Run: headless pygame with SDL's dummy video driver; simulated clock (each Clock.tick advances the game by its frame time, no real sleeping); random seed 0; keys injected as events and as key.get_pressed() state; no mouse input.
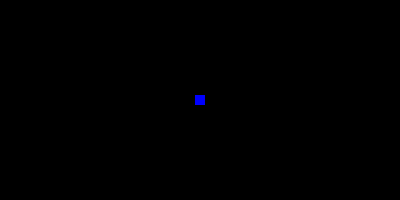
Frame 1 of 4 · flips 1–60 · no input
Frame 2 of 4 · flips 61–180 · tapped SPACE, RETURN · held RIGHT (→), D · screen unchanged from frame 1, image omitted
Frame 3 of 4 · flips 181–300 · held DOWN (↓), S · screen unchanged from frame 2, image omitted
Frame 4 of 4 · flips 301–420 · held LEFT (←), A, UP (↑), W · screen unchanged from frame 3, image omitted

The pygame program that drew these frames:

import pygame

pygame.init()
# colors
BLUE = (0,0,255); RED = (255,0,0)

#screen
SCR_WIDTH, SCR_HEIGHT = 400, 200
screen = pygame.display.set_mode((SCR_WIDTH, SCR_HEIGHT))
pygame.display.set_caption('Snake Game')

#snake
snake_size = 10

running = True
while running:
    for event in pygame.event.get():
        #print(event)
        if event.type == pygame.QUIT:
            running = False
    pygame.draw.rect(screen, BLUE, [int(SCR_WIDTH/2 - snake_size/2),\
                                    int(SCR_HEIGHT/2 - snake_size/2),\
                                    snake_size, snake_size])
    pygame.display.update()

pygame.quit()
